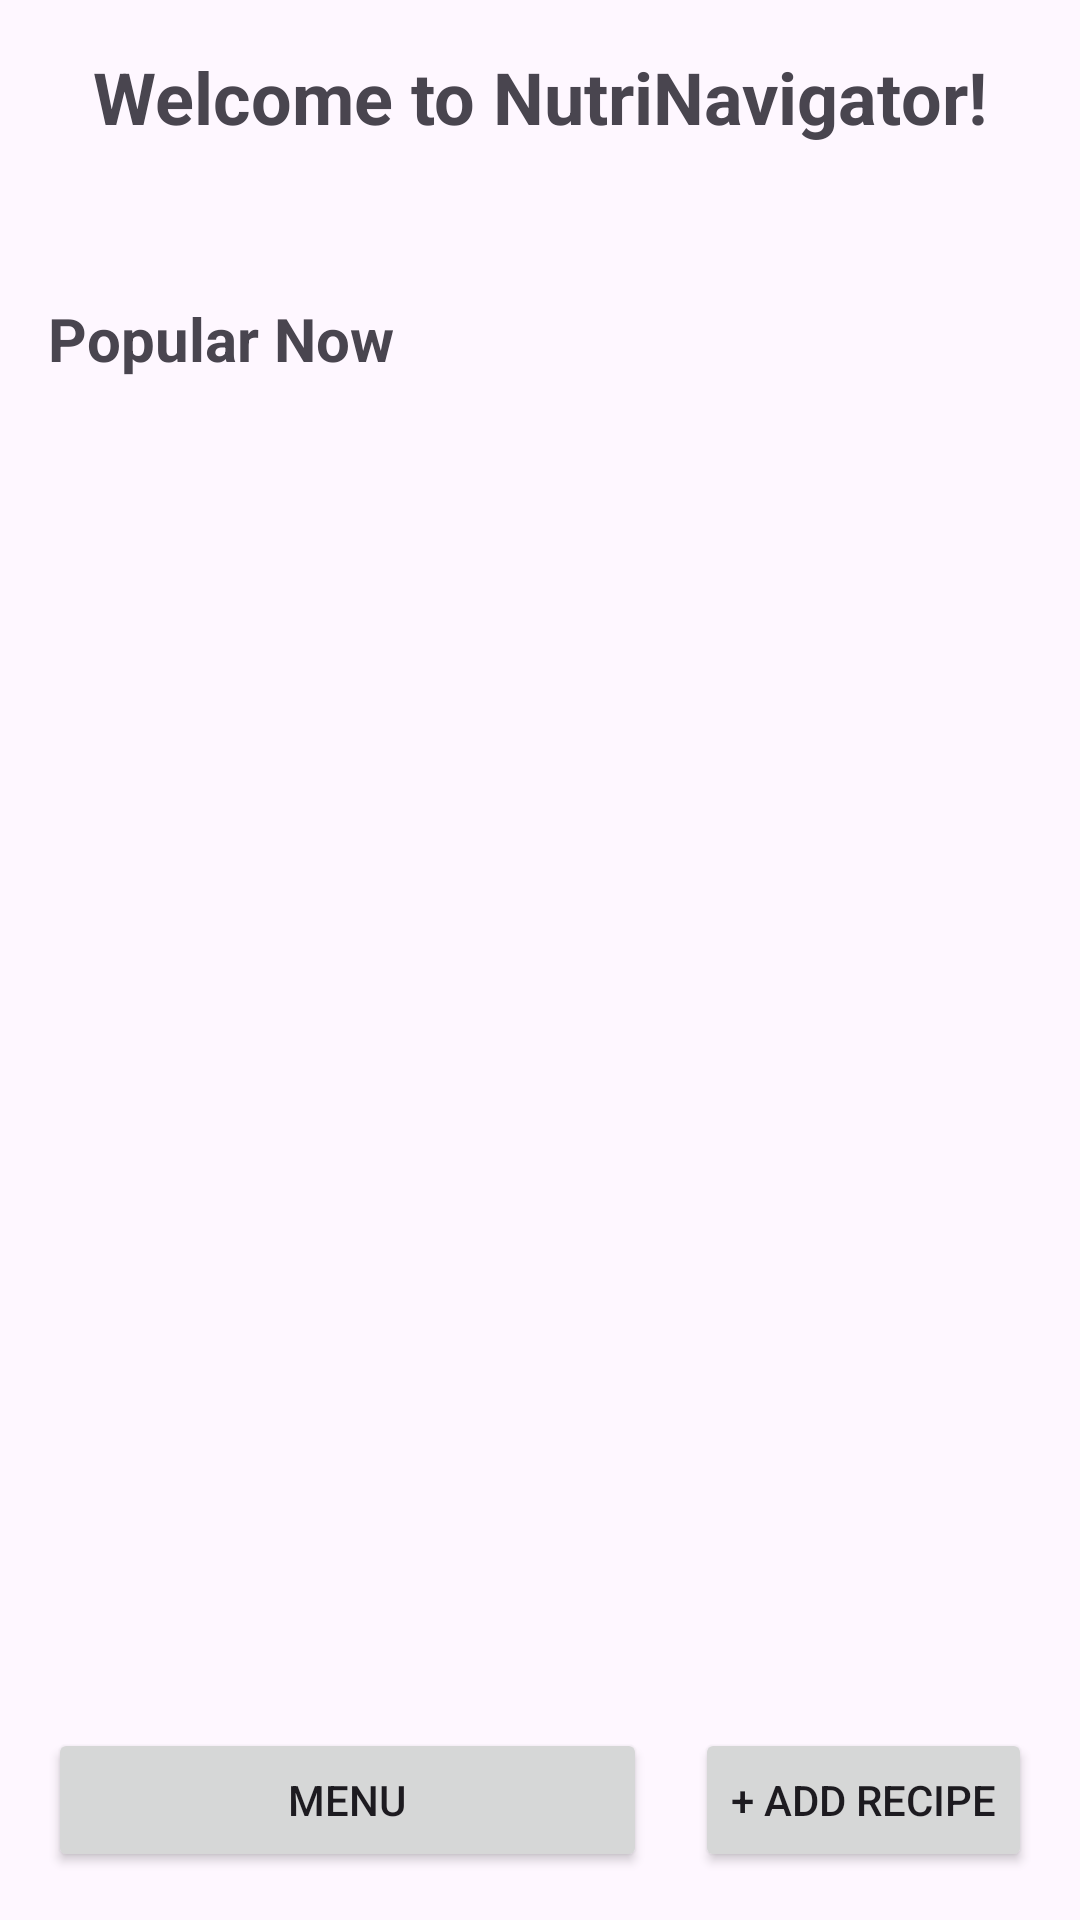

Produce the Android XML layout that renders to this screen, including the resource entries it uses.
<!-- AndroidManifest.xml: application theme Theme.NutriNavigator -->
<!-- res/layout/activity_welcomepage.xml -->
<?xml version="1.0" encoding="utf-8"?>
<RelativeLayout xmlns:android="http://schemas.android.com/apk/res/android"
    android:layout_width="match_parent"
    android:layout_height="match_parent"
    android:padding="16dp">

    <TextView
        android:id="@+id/welcomeText"
        android:layout_width="wrap_content"
        android:layout_height="wrap_content"
        android:text="Welcome to NutriNavigator!"
        android:textSize="24sp"
        android:textStyle="bold"
        android:layout_centerHorizontal="true"
        android:layout_marginBottom="24dp"/>

    <TextView
        android:id="@+id/popularNow"
        android:layout_width="wrap_content"
        android:layout_height="wrap_content"
        android:layout_below="@id/welcomeText"
        android:layout_marginTop="27dp"
        android:layout_marginBottom="16dp"
        android:text="Popular Now"
        android:textSize="20sp"
        android:textStyle="bold" />

    <GridLayout
        android:id="@+id/recipeGrid"
        android:layout_width="match_parent"
        android:layout_height="wrap_content"
        android:layout_below="@id/popularNow"
        android:columnCount="3"
        android:rowCount="2"
        android:alignmentMode="alignMargins"
        android:columnOrderPreserved="false"
        android:useDefaultMargins="true">

        
        <FrameLayout
            android:layout_width="0dp"
            android:layout_height="0dp"
            android:layout_columnWeight="1"
            android:layout_rowWeight="1"
            android:layout_margin="8dp">

            <TextView
                android:layout_width="wrap_content"
                android:layout_height="wrap_content"
                android:text="Recipe 1"
                android:layout_gravity="center"
                android:textStyle="bold"
                android:background="#80000000"
                android:padding="4dp"
                android:textColor="#FFFFFF"/>
        </FrameLayout>

        

    </GridLayout>

    <LinearLayout
        android:layout_width="match_parent"
        android:layout_height="wrap_content"
        android:orientation="horizontal"
        android:layout_alignParentBottom="true"
        android:layout_marginTop="16dp">

        <Button
            android:id="@+id/btnMenu"
            android:layout_width="0dp"
            android:layout_height="wrap_content"
            android:layout_weight="1"
            android:text="Menu"/>

        <Button
            android:id="@+id/btnAddRecipe"
            android:layout_width="wrap_content"
            android:layout_height="wrap_content"
            android:layout_marginStart="16dp"
            android:text="+ Add Recipe"/>
    </LinearLayout>

</RelativeLayout>
<!-- resources referenced by this layout -->
<resources>
  <style name="Theme.NutriNavigator" parent="Base.Theme.NutriNavigator" />
  <style name="Base.Theme.NutriNavigator" parent="Theme.Material3.DayNight.NoActionBar">
          
          
      </style>
</resources>
